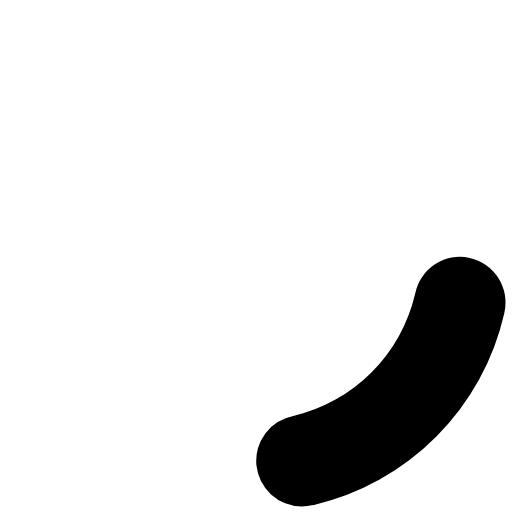
t = 0.00 s
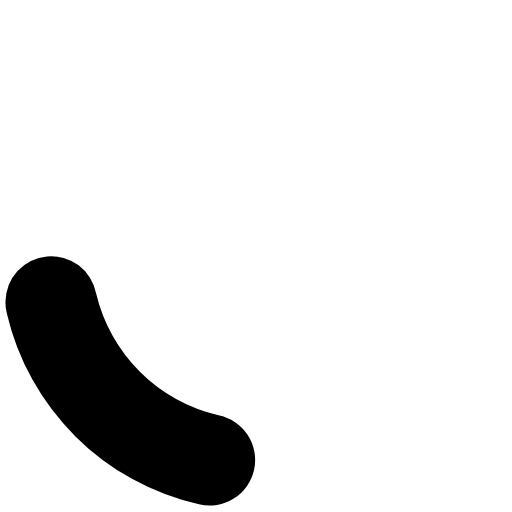
t = 0.60 s
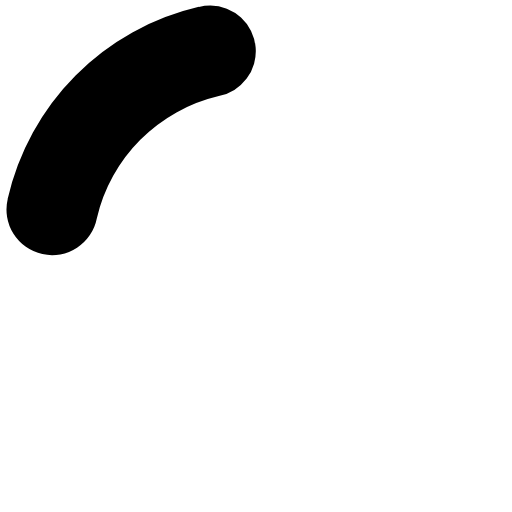
t = 1.20 s
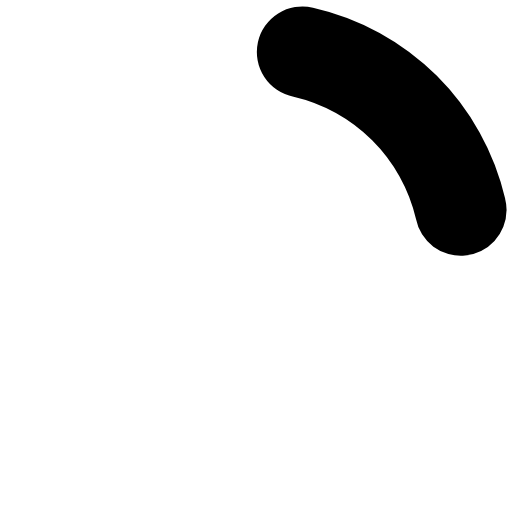
t = 1.80 s

The animated SVG that drew these frames (rendered in a browser with its animation timeline set to each time). Animation: 1 SMIL element (animateTransform=1); one cycle of 2.40 s, repeats indefinitely.

<?xml version="1.0" encoding="UTF-8" standalone="no"?><svg xmlns:svg="http://www.w3.org/2000/svg" xmlns="http://www.w3.org/2000/svg" xmlns:xlink="http://www.w3.org/1999/xlink" version="1.0" width="64px" height="64px" viewBox="0 0 128 128" xml:space="preserve"><rect x="0" y="0" width="100%" height="100%" fill="#FFFFFF" /><g><path d="M75.4 126.63a11.43 11.43 0 0 1-2.1-22.65 40.9 40.9 0 0 0 30.5-30.6 11.4 11.4 0 1 1 22.27 4.87h.02a63.77 63.77 0 0 1-47.8 48.05v-.02a11.38 11.38 0 0 1-2.93.37z" fill="#000000" fill-opacity="1"/><animateTransform attributeName="transform" type="rotate" from="0 64 64" to="360 64 64" dur="2400ms" repeatCount="indefinite"></animateTransform></g></svg>